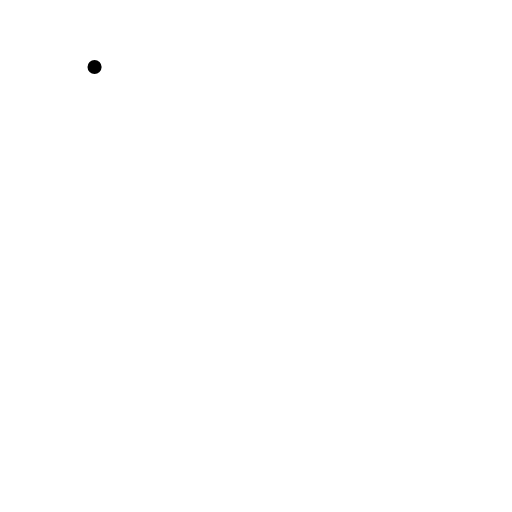
t = 0.00 s
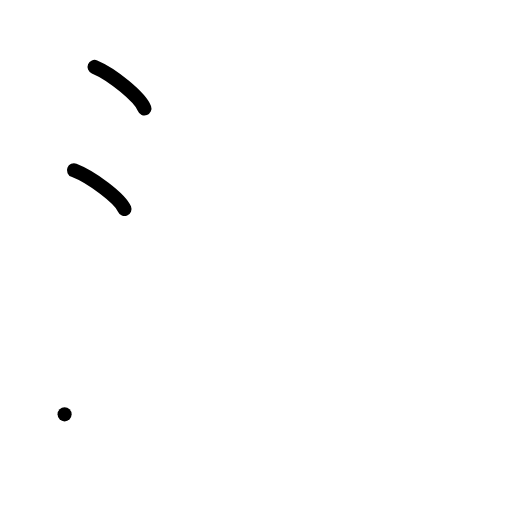
t = 2.00 s
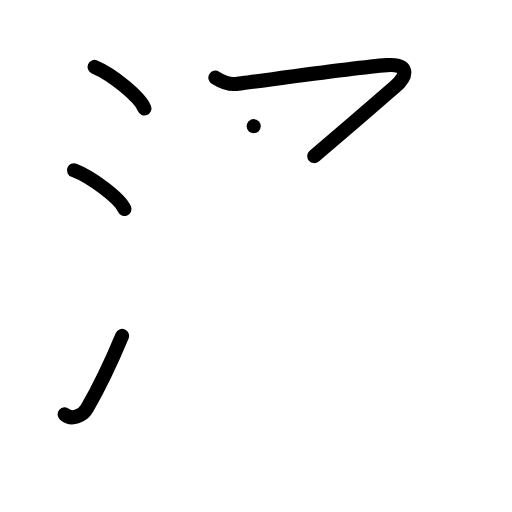
t = 4.00 s
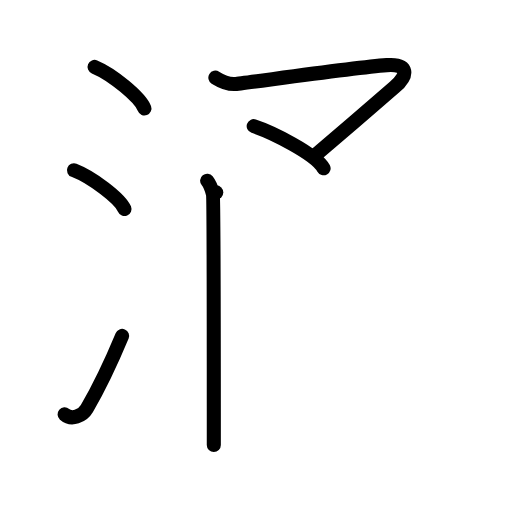
t = 6.00 s
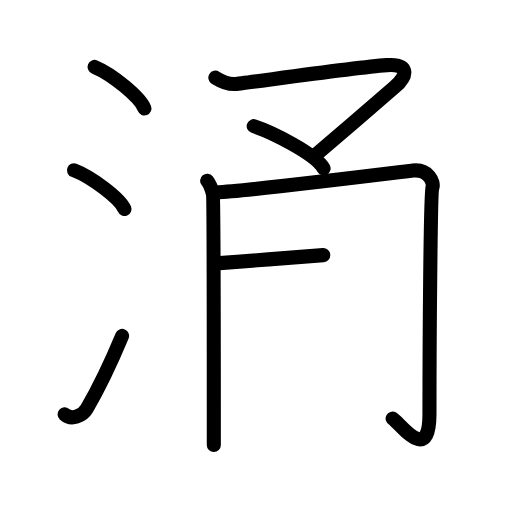
t = 7.50 s
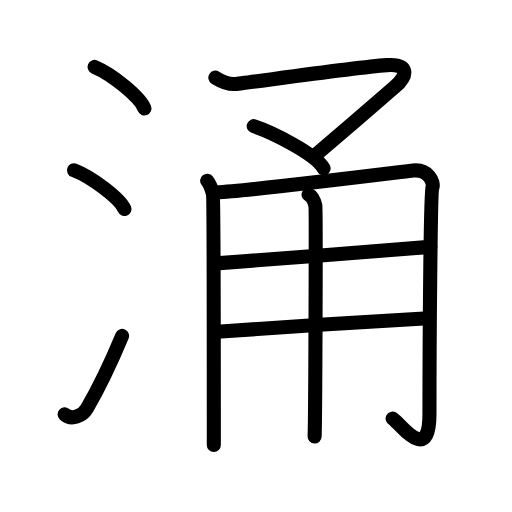
t = 10.00 s

The animated SVG that drew these frames (rendered in a browser with its animation timeline set to each time). Animation: 28 SMIL elements (animate=28); one cycle of 10.00 s.

<?xml version="1.0" encoding="UTF-8"?>
<!--
AniKanjiVG is licensed by CC-BY-SA Paul C. Sommerhoff (https://bitbucket.org/sommerhoff/anikanjivg).
AniKanjiVG uses KanjiVG which is licensed by CC-BY-SA Ulrich Apel (http://kanjivg.tagaini.net).
See also http://creativecommons.org/licenses/by-sa/3.0/
-->
<svg xmlns:kvg='http://kanjivg.tagaini.net' xmlns='http://www.w3.org/2000/svg' width='109' height='109' viewBox='0 0 109 109' style='fill:none;stroke:#000000;stroke-width:3;stroke-linecap:round;stroke-linejoin:round;' id="kvg:kanji_06d8c"><g id="kvg:06d8c" kvg:element="涌"><g id="kvg:06d8c-g1" kvg:element="氵" kvg:variant="true" kvg:original="水" kvg:position="left" kvg:radical="general"><path id="kvg:06d8c-s1" kvg:type="㇔" d="M20.13,14.25c3.75,1.56,9.68,6.41,10.62,8.84"><animate attributeName="d" begin="0.0s" dur="1.0s" from="M20.13,14.25C20.13,14.25,20.13,14.25,20.13,14.25" to="M20.13,14.25c3.75,1.56,9.68,6.41,10.62,8.84" />
</path>
<path id="kvg:06d8c-s2" kvg:type="㇔" d="M15.75,36.25c3.79,1.46,9.8,5.99,10.75,8.25"><animate attributeName="d" begin="1.0s" dur="1.0s" from="M15.75,36.25C15.75,36.25,15.75,36.25,15.75,36.25" to="M15.75,36.25c3.79,1.46,9.8,5.99,10.75,8.25" />
<animate attributeName="d" begin="0s" dur="1.0s" from="M-100,-100" to="M-100,-100" />
</path>
<path id="kvg:06d8c-s3" kvg:type="㇀" d="M13.75,88.21c1.5,1.31,3.81,0.36,4.75-1.25c2.75-4.7,5-9.45,7.5-15.45"><animate attributeName="d" begin="2.0s" dur="0.5s" from="M13.75,88.21C13.75,88.21,13.75,88.21,13.75,88.21" to="M13.75,88.21c1.5,1.31,3.81,0.36,4.75-1.25" />
<animate attributeName="d" begin="2.5s" dur="0.5s" from="M13.75,88.21c1.5,1.31,3.81,0.36,4.75-1.25c0,0,0,0,0,0,0" to="M13.75,88.21c1.5,1.31,3.81,0.36,4.75-1.25c2.75-4.7,5-9.45,7.5-15.45" />
<animate attributeName="d" begin="0s" dur="2.0s" from="M-100,-100" to="M-100,-100" />
</path>
</g>
<g id="kvg:06d8c-g2" kvg:element="甬" kvg:position="right"><g id="kvg:06d8c-g3" kvg:element="マ" kvg:position="top"><path id="kvg:06d8c-s4" kvg:type="㇇" d="M45.85,16.53c1.19,0.74,2.8,1.42,4.15,1.36c1.54-0.07,24.52-3.44,32.34-4.03C87,13.5,87,16,83.98,18.57c-1.55,1.32-15.3,13.18-17.08,14.66"><animate attributeName="d" begin="3.0s" dur="0.25s" from="M45.85,16.53C45.85,16.53,45.85,16.53,45.85,16.53" to="M45.85,16.53c1.19,0.74,2.8,1.42,4.15,1.36" />
<animate attributeName="d" begin="3.25s" dur="0.25s" from="M45.85,16.53c1.19,0.74,2.8,1.42,4.15,1.36c0,0,0,0,0,0,0" to="M45.85,16.53c1.19,0.74,2.8,1.42,4.15,1.36c1.54-0.07,24.52-3.44,32.34-4.03" />
<animate attributeName="d" begin="3.5s" dur="0.25s" from="M45.85,16.53c1.19,0.74,2.8,1.42,4.15,1.36c1.54-0.07,24.52-3.44,32.34-4.03c0,0,0,0,0,0,0" to="M45.85,16.53c1.19,0.74,2.8,1.42,4.15,1.36c1.54-0.07,24.52-3.44,32.34-4.03C87,13.5,87,16,83.98,18.57" />
<animate attributeName="d" begin="3.75s" dur="0.25s" from="M45.85,16.53c1.19,0.74,2.8,1.42,4.15,1.36c1.54-0.07,24.52-3.44,32.34-4.03C87,13.5,87,16,83.98,18.57c0,0,0,0,0,0,0" to="M45.85,16.53c1.19,0.74,2.8,1.42,4.15,1.36c1.54-0.07,24.52-3.44,32.34-4.03C87,13.5,87,16,83.98,18.57c-1.55,1.32-15.3,13.18-17.08,14.66" />
<animate attributeName="d" begin="0s" dur="3.0s" from="M-100,-100" to="M-100,-100" />
</path>
<path id="kvg:06d8c-s5" kvg:type="㇔" d="M54.01,26.86c3.67,1.2,13.15,5.83,14.88,8.97"><animate attributeName="d" begin="4.0s" dur="1.0s" from="M54.01,26.86C54.01,26.86,54.01,26.86,54.01,26.86" to="M54.01,26.86c3.67,1.2,13.15,5.83,14.88,8.97" />
<animate attributeName="d" begin="0s" dur="4.0s" from="M-100,-100" to="M-100,-100" />
</path>
</g>
<g id="kvg:06d8c-g4" kvg:element="用" kvg:position="bottom"><path id="kvg:06d8c-s6" kvg:type="㇑/㇒" d="M44.1,38.47c0.61,0.76,1.02,2.02,1.22,2.78c0.2,0.76,0.2,51.78,0.2,53.49"><animate attributeName="d" begin="5.0s" dur="0.5s" from="M44.1,38.47C44.1,38.47,44.1,38.47,44.1,38.47" to="M44.1,38.47c0.61,0.76,1.02,2.02,1.22,2.78" />
<animate attributeName="d" begin="5.5s" dur="0.5s" from="M44.1,38.47c0.61,0.76,1.02,2.02,1.22,2.78c0,0,0,0,0,0,0" to="M44.1,38.47c0.61,0.76,1.02,2.02,1.22,2.78c0.2,0.76,0.2,51.78,0.2,53.49" />
<animate attributeName="d" begin="0s" dur="5.0s" from="M-100,-100" to="M-100,-100" />
</path>
<path id="kvg:06d8c-s7" kvg:type="㇆a" d="M46.04,40.96c7.01-0.32,40-4.43,41.85-4.64c3.33-0.38,4.58,2.48,4.16,3.62c-0.4,1.1-0.62,32.78-0.62,48.2c0,11.15-6.51,1.64-7.84,0.98"><animate attributeName="d" begin="6.0s" dur="0.25s" from="M46.04,40.96C46.04,40.96,46.04,40.96,46.04,40.96" to="M46.04,40.96c7.01-0.32,40-4.43,41.85-4.64" />
<animate attributeName="d" begin="6.25s" dur="0.25s" from="M46.04,40.96c7.01-0.32,40-4.43,41.85-4.64c0,0,0,0,0,0,0" to="M46.04,40.96c7.01-0.32,40-4.43,41.85-4.64c3.33-0.38,4.58,2.48,4.16,3.62" />
<animate attributeName="d" begin="6.5s" dur="0.25s" from="M46.04,40.96c7.01-0.32,40-4.43,41.85-4.64c3.33-0.38,4.58,2.48,4.16,3.62c0,0,0,0,0,0,0" to="M46.04,40.96c7.01-0.32,40-4.43,41.85-4.64c3.33-0.38,4.58,2.48,4.16,3.62c-0.4,1.1-0.62,32.78-0.62,48.2" />
<animate attributeName="d" begin="6.75s" dur="0.25s" from="M46.04,40.96c7.01-0.32,40-4.43,41.85-4.64c3.33-0.38,4.58,2.48,4.16,3.62c-0.4,1.1-0.62,32.78-0.62,48.2c0,0,0,0,0,0,0" to="M46.04,40.96c7.01-0.32,40-4.43,41.85-4.64c3.33-0.38,4.58,2.48,4.16,3.62c-0.4,1.1-0.62,32.78-0.62,48.2c0,11.15-6.51,1.64-7.84,0.98" />
<animate attributeName="d" begin="0s" dur="6.0s" from="M-100,-100" to="M-100,-100" />
</path>
<path id="kvg:06d8c-s8" kvg:type="㇐a" d="M46.04,56.07c9.29-0.67,38.06-2.94,45.56-3.51"><animate attributeName="d" begin="7.0s" dur="1.0s" from="M46.04,56.07C46.04,56.07,46.04,56.07,46.04,56.07" to="M46.04,56.07c9.29-0.67,38.06-2.94,45.56-3.51" />
<animate attributeName="d" begin="0s" dur="7.0s" from="M-100,-100" to="M-100,-100" />
</path>
<path id="kvg:06d8c-s9" kvg:type="㇐a" d="M46.24,70.64c6.66-0.57,37.23-2.51,44.93-2.89"><animate attributeName="d" begin="8.0s" dur="1.0s" from="M46.24,70.64C46.24,70.64,46.24,70.64,46.24,70.64" to="M46.24,70.64c6.66-0.57,37.23-2.51,44.93-2.89" />
<animate attributeName="d" begin="0s" dur="8.0s" from="M-100,-100" to="M-100,-100" />
</path>
<path id="kvg:06d8c-s10" kvg:type="㇑" d="M65.69,41.43c0.8,0.37,1.29,1.65,1.45,2.39c0.16,0.73,0,44.52-0.16,49.11"><animate attributeName="d" begin="9.0s" dur="0.5s" from="M65.69,41.43C65.69,41.43,65.69,41.43,65.69,41.43" to="M65.69,41.43c0.8,0.37,1.29,1.65,1.45,2.39" />
<animate attributeName="d" begin="9.5s" dur="0.5s" from="M65.69,41.43c0.8,0.37,1.29,1.65,1.45,2.39c0,0,0,0,0,0,0" to="M65.69,41.43c0.8,0.37,1.29,1.65,1.45,2.39c0.16,0.73,0,44.52-0.16,49.11" />
<animate attributeName="d" begin="0s" dur="9.0s" from="M-100,-100" to="M-100,-100" />
</path>
</g>
</g>
</g>
</svg>
